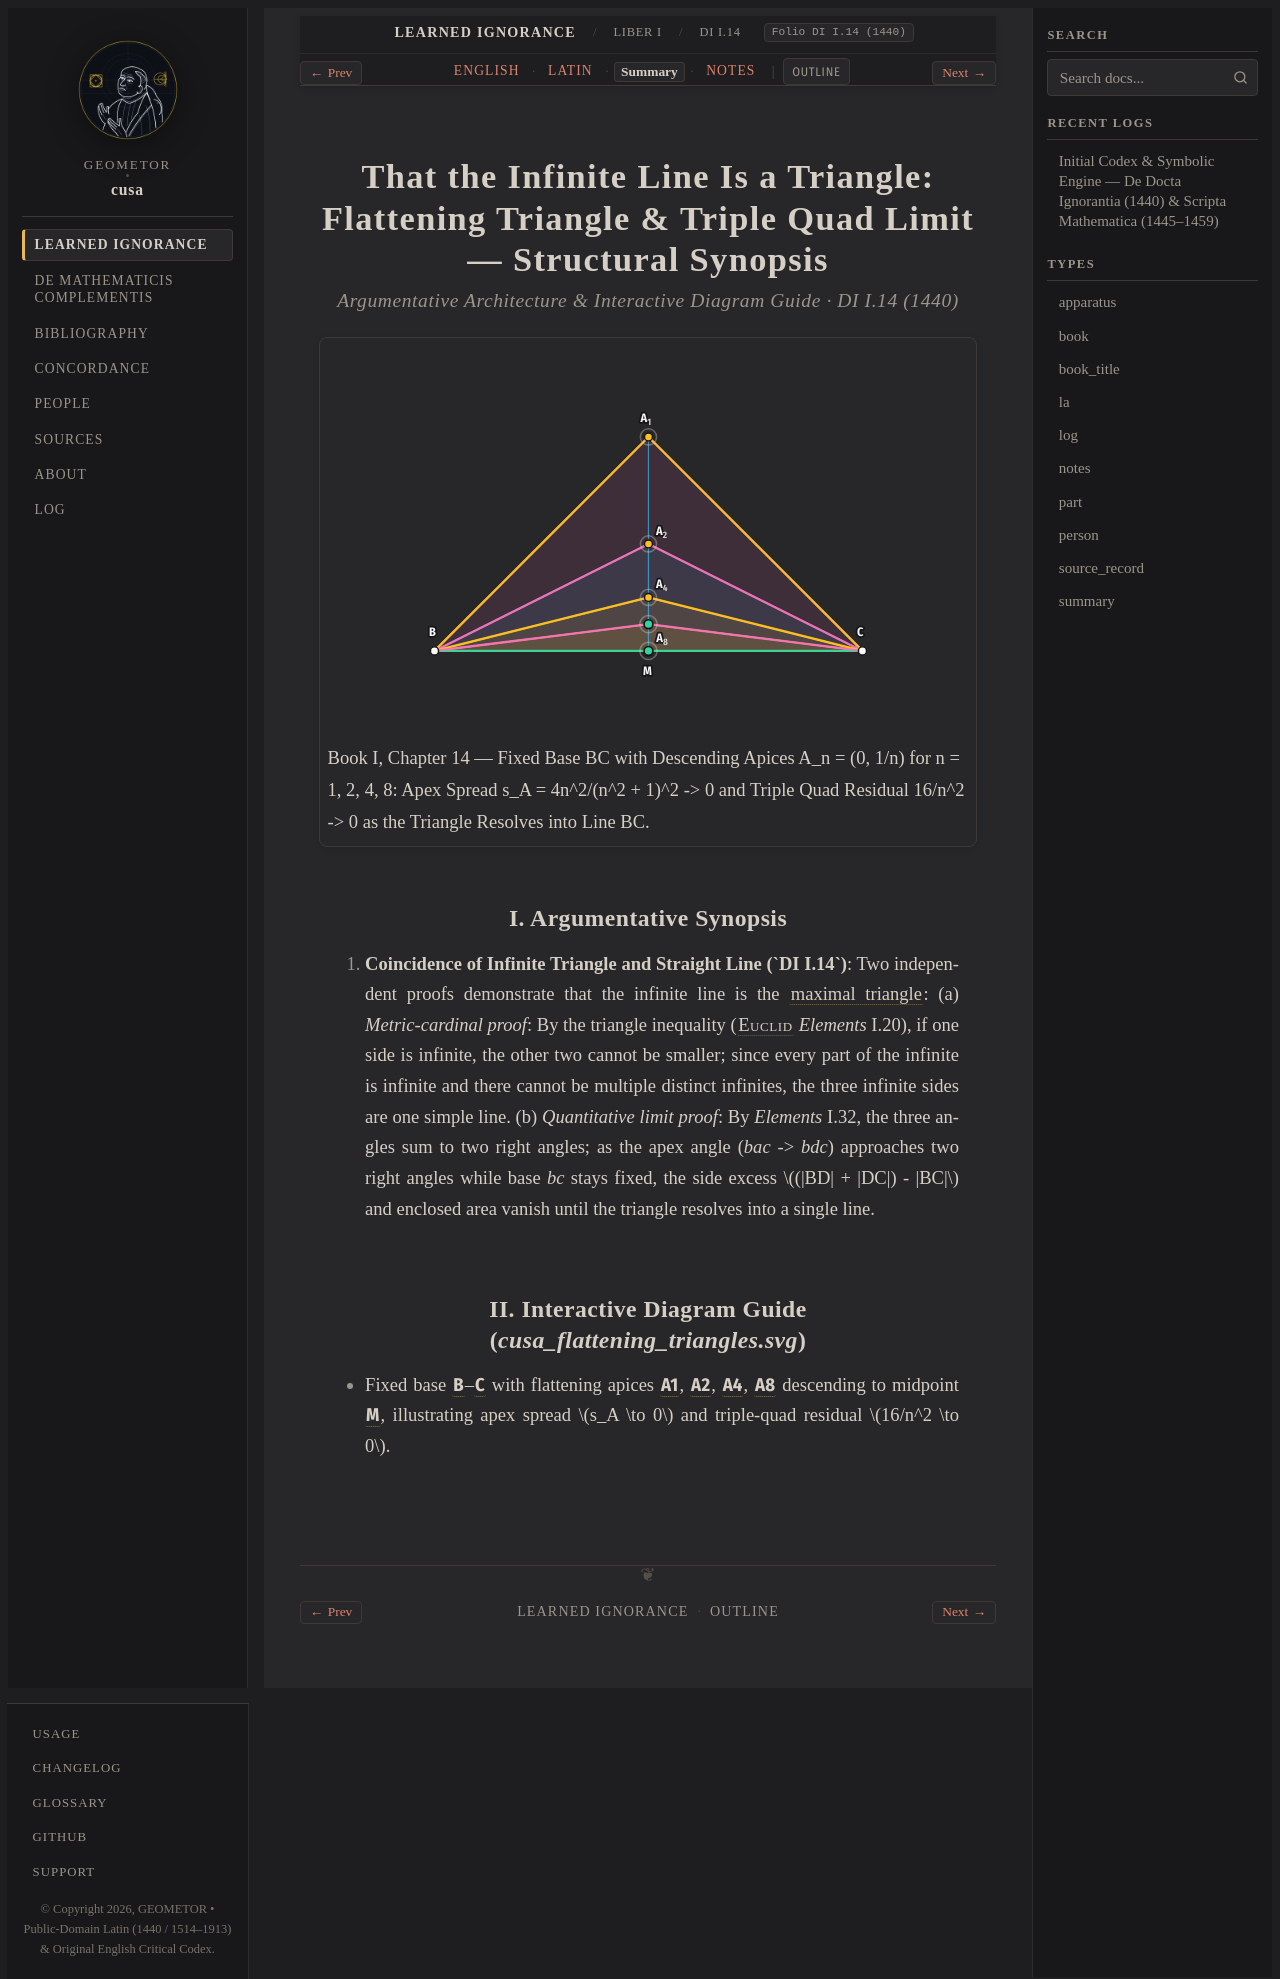

repository: geometor/cusa · page: de_docta_ignorantia/liber_i/cap_14/summary.html · generator: sphinx

:order: 90
:layout: book
:type: summary
:title: That the Infinite Line Is a Triangle: Flattening Triangle & Triple Quad Limit — Summary
:canonical_id: DI I.14
:original_id: DI I.14
:folio: DI I.14 (1440)
:tracks: English: index | Latin: la | Summary: summary | Notes: notes

.. _cap_14-summary:

===================================================================================================
That the Infinite Line Is a Triangle: Flattening Triangle & Triple Quad Limit — Structural Synopsis
===================================================================================================

.. rubric:: Argumentative Architecture & Interactive Diagram Guide · DI I.14 (1440)

.. picture:: /_static/figures/cusa_flattening_triangles.svg
   :alt: That the Infinite Line Is a Triangle: Flattening Triangle & Triple Quad Limit
   :caption: Book I, Chapter 14 — Fixed Base BC with Descending Apices A_n = (0, 1/n) for n = 1, 2, 4, 8: Apex Spread s_A = 4n^2/(n^2 + 1)^2 -> 0 and Triple Quad Residual 16/n^2 -> 0 as the Triangle Resolves into Line BC.

I. Argumentative Synopsis
-------------------------

1. **Coincidence of Infinite Triangle and Straight Line (`DI I.14`)**: Two independent proofs demonstrate that the infinite line is the :term:`maximal triangle <triangulus-infinitus>`:
   (a) *Metric-cardinal proof*: By the triangle inequality (:person:`Euclid <euclid>` *Elements* I.20), if one side is infinite, the other two cannot be smaller; since every part of the infinite is infinite and there cannot be multiple distinct infinites, the three infinite sides are one simple line.
   (b) *Quantitative limit proof*: By *Elements* I.32, the three angles sum to two right angles; as the apex angle (*bac* -> *bdc*) approaches two right angles while base *bc* stays fixed, the side excess :math:`(|BD| + |DC|) - |BC|` and enclosed area vanish until the triangle resolves into a single line.

II. Interactive Diagram Guide (`cusa_flattening_triangles.svg`)
---------------------------------------------------------------

- Fixed base :g:`B`–:g:`C` with flattening apices :g:`A1`, :g:`A2`, :g:`A4`, :g:`A8` descending to midpoint :g:`M`, illustrating apex spread :math:`s_A \to 0` and triple-quad residual :math:`16/n^2 \to 0`.
